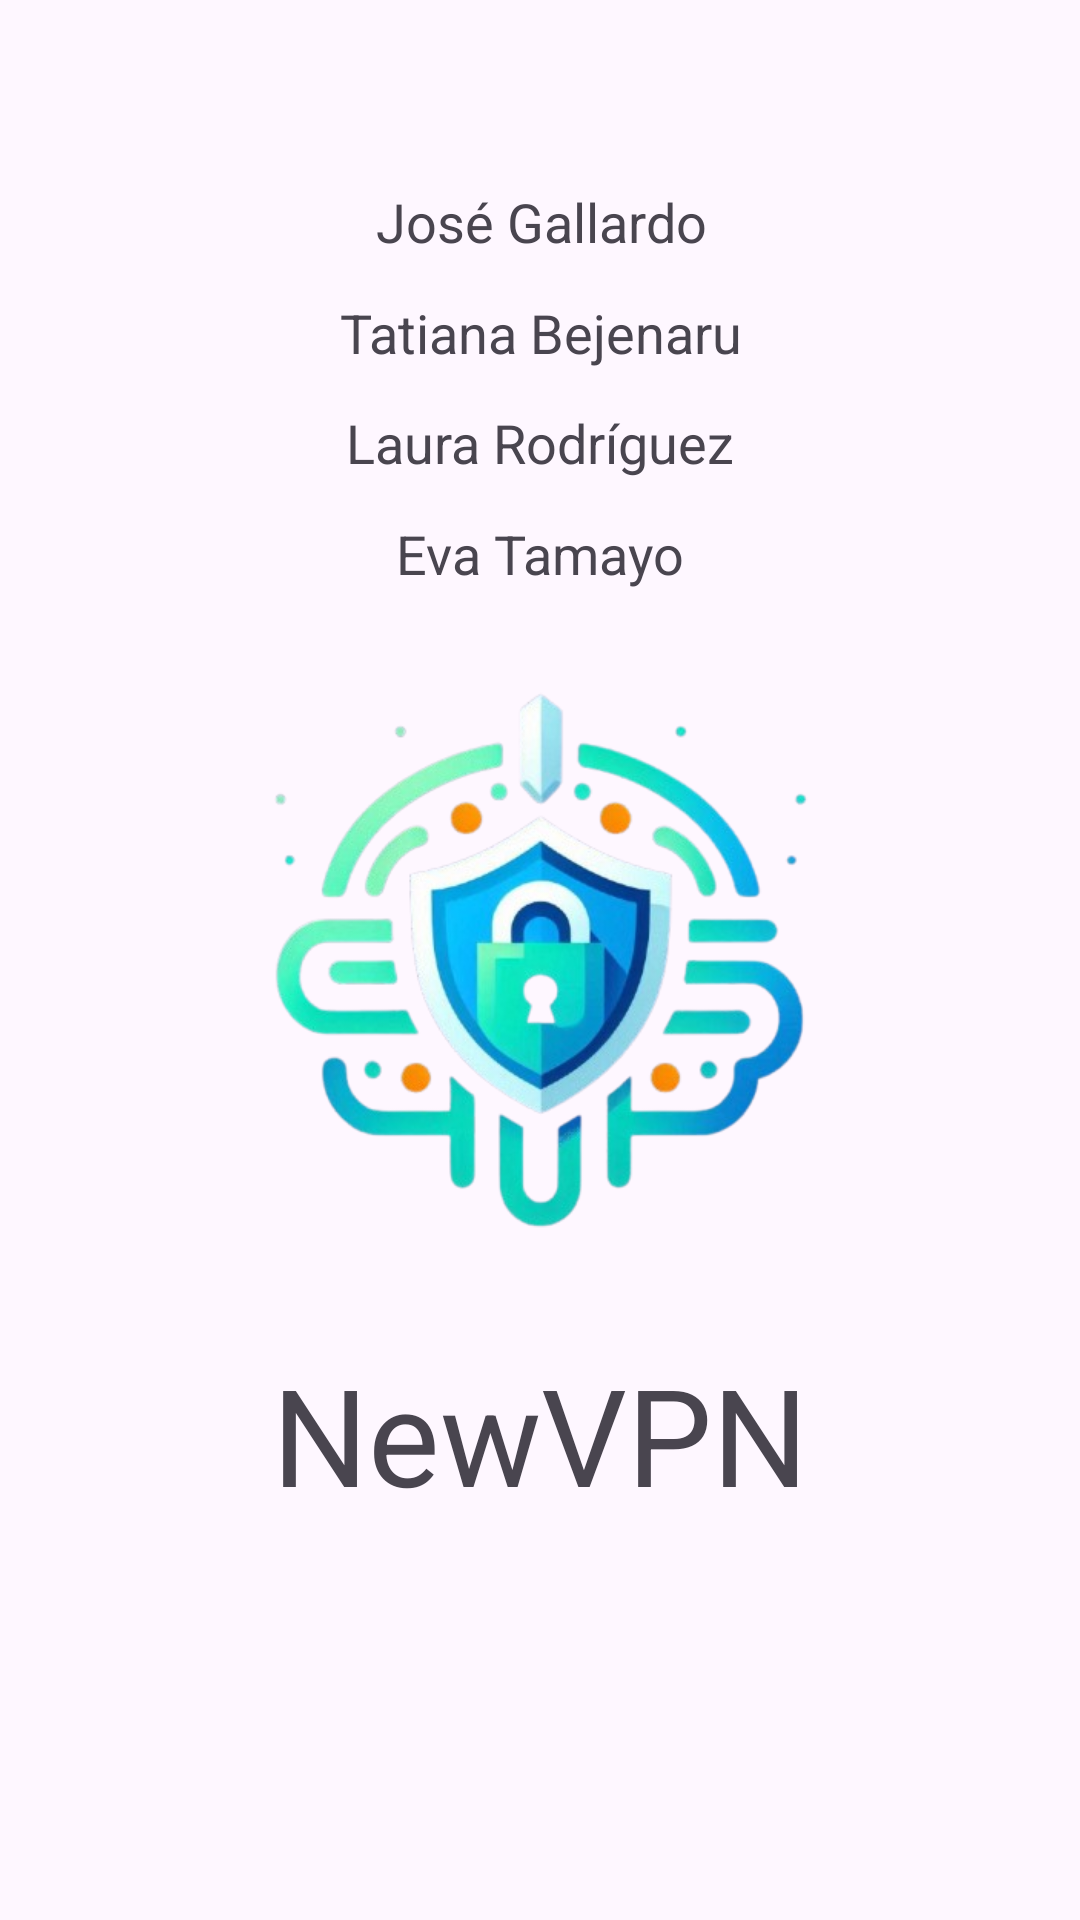

Layout XML and referenced resources for this Android screen:
<!-- AndroidManifest.xml: application theme Theme.NewVPNApp -->
<!-- res/layout/activity_main.xml -->
<?xml version="1.0" encoding="utf-8"?>
<androidx.constraintlayout.widget.ConstraintLayout xmlns:android="http://schemas.android.com/apk/res/android"
    xmlns:app="http://schemas.android.com/apk/res-auto"
    xmlns:tools="http://schemas.android.com/tools"
    android:id="@+id/main"
    android:layout_width="match_parent"
    android:layout_height="match_parent"
    tools:context=".MainActivity">

    <TextView
        android:id="@+id/tv_main_nameJose"
        android:layout_width="wrap_content"
        android:layout_height="wrap_content"
        android:text="@string/creater1"
        android:textAppearance="@style/TextAppearance.AppCompat.Medium"
        app:layout_constraintBottom_toBottomOf="parent"
        app:layout_constraintEnd_toEndOf="parent"
        app:layout_constraintHorizontal_bias="0.502"
        app:layout_constraintStart_toStartOf="parent"
        app:layout_constraintTop_toTopOf="parent"
        app:layout_constraintVertical_bias="0.10" />

    <TextView
        android:id="@+id/tv_main_nameTatiana"
        android:layout_width="wrap_content"
        android:layout_height="wrap_content"
        android:text="@string/creater2"
        android:textAppearance="@style/TextAppearance.AppCompat.Medium"
        app:layout_constraintBottom_toBottomOf="parent"
        app:layout_constraintEnd_toEndOf="parent"
        app:layout_constraintHorizontal_bias="0.502"
        app:layout_constraintStart_toStartOf="parent"
        app:layout_constraintTop_toTopOf="parent"
        app:layout_constraintVertical_bias="0.16" />

    <TextView
        android:id="@+id/tv_main_nameLaura"
        android:layout_width="wrap_content"
        android:layout_height="wrap_content"
        android:text="@string/creater3"
        android:textAppearance="@style/TextAppearance.AppCompat.Medium"
        app:layout_constraintBottom_toBottomOf="parent"
        app:layout_constraintEnd_toEndOf="parent"
        app:layout_constraintStart_toStartOf="parent"
        app:layout_constraintTop_toTopOf="parent"
        app:layout_constraintVertical_bias="0.22" />

    <TextView
        android:id="@+id/tv_main_nameEva"
        android:layout_width="wrap_content"
        android:layout_height="wrap_content"
        android:text="@string/creater4"
        android:textAppearance="@style/TextAppearance.AppCompat.Medium"
        app:layout_constraintBottom_toBottomOf="parent"
        app:layout_constraintEnd_toEndOf="parent"
        app:layout_constraintStart_toStartOf="parent"
        app:layout_constraintTop_toTopOf="parent"
        app:layout_constraintVertical_bias="0.28" />

    <ImageView
        android:id="@+id/iv_main_logo"
        android:layout_width="256dp"
        android:layout_height="256dp"
        android:contentDescription="@string/app_name"
        app:layout_constraintBottom_toBottomOf="parent"
        app:layout_constraintEnd_toEndOf="parent"
        app:layout_constraintHorizontal_bias="0.5"
        app:layout_constraintStart_toStartOf="parent"
        app:layout_constraintTop_toTopOf="parent"
        app:srcCompat="@drawable/logo" />

    <TextView
        android:id="@+id/tv_main_title"
        android:layout_width="wrap_content"
        android:layout_height="wrap_content"
        android:text="@string/app_title"
        android:textAppearance="@style/TextAppearance.AppCompat.Display2"
        app:layout_constraintBottom_toBottomOf="parent"
        app:layout_constraintEnd_toEndOf="parent"
        app:layout_constraintStart_toStartOf="parent"
        app:layout_constraintTop_toBottomOf="@+id/iv_main_logo"
        app:layout_constraintVertical_bias="0.0" />

    <ProgressBar
        android:id="@+id/pb_main_loading"
        android:layout_width="128dp"
        android:layout_height="128dp"
        android:indeterminateDrawable="@drawable/util_loading_spinner"
        app:layout_constraintBottom_toBottomOf="parent"
        app:layout_constraintEnd_toEndOf="parent"
        app:layout_constraintHorizontal_bias="0.5"
        app:layout_constraintStart_toStartOf="parent"
        app:layout_constraintTop_toBottomOf="@+id/tv_main_title"
        app:layout_constraintVertical_bias="0.5" />

</androidx.constraintlayout.widget.ConstraintLayout>
<!-- resources referenced by this layout -->
<resources>
  <!-- drawable logo: png bitmap (drawable, 142976 bytes) -->
  <string name="app_name">NewVPN App</string>
  <string name="app_title">NewVPN</string>
  <string name="creater1" translatable="false">José Gallardo</string>
  <string name="creater2" translatable="false">Tatiana Bejenaru</string>
  <string name="creater3" translatable="false">Laura Rodríguez</string>
  <string name="creater4" translatable="false">Eva Tamayo</string>
  <style name="Theme.NewVPNApp" parent="Base.Theme.NewVPNApp" />
  <style name="Base.Theme.NewVPNApp" parent="Theme.Material3.DayNight.NoActionBar">
          
          
      </style>
</resources>
